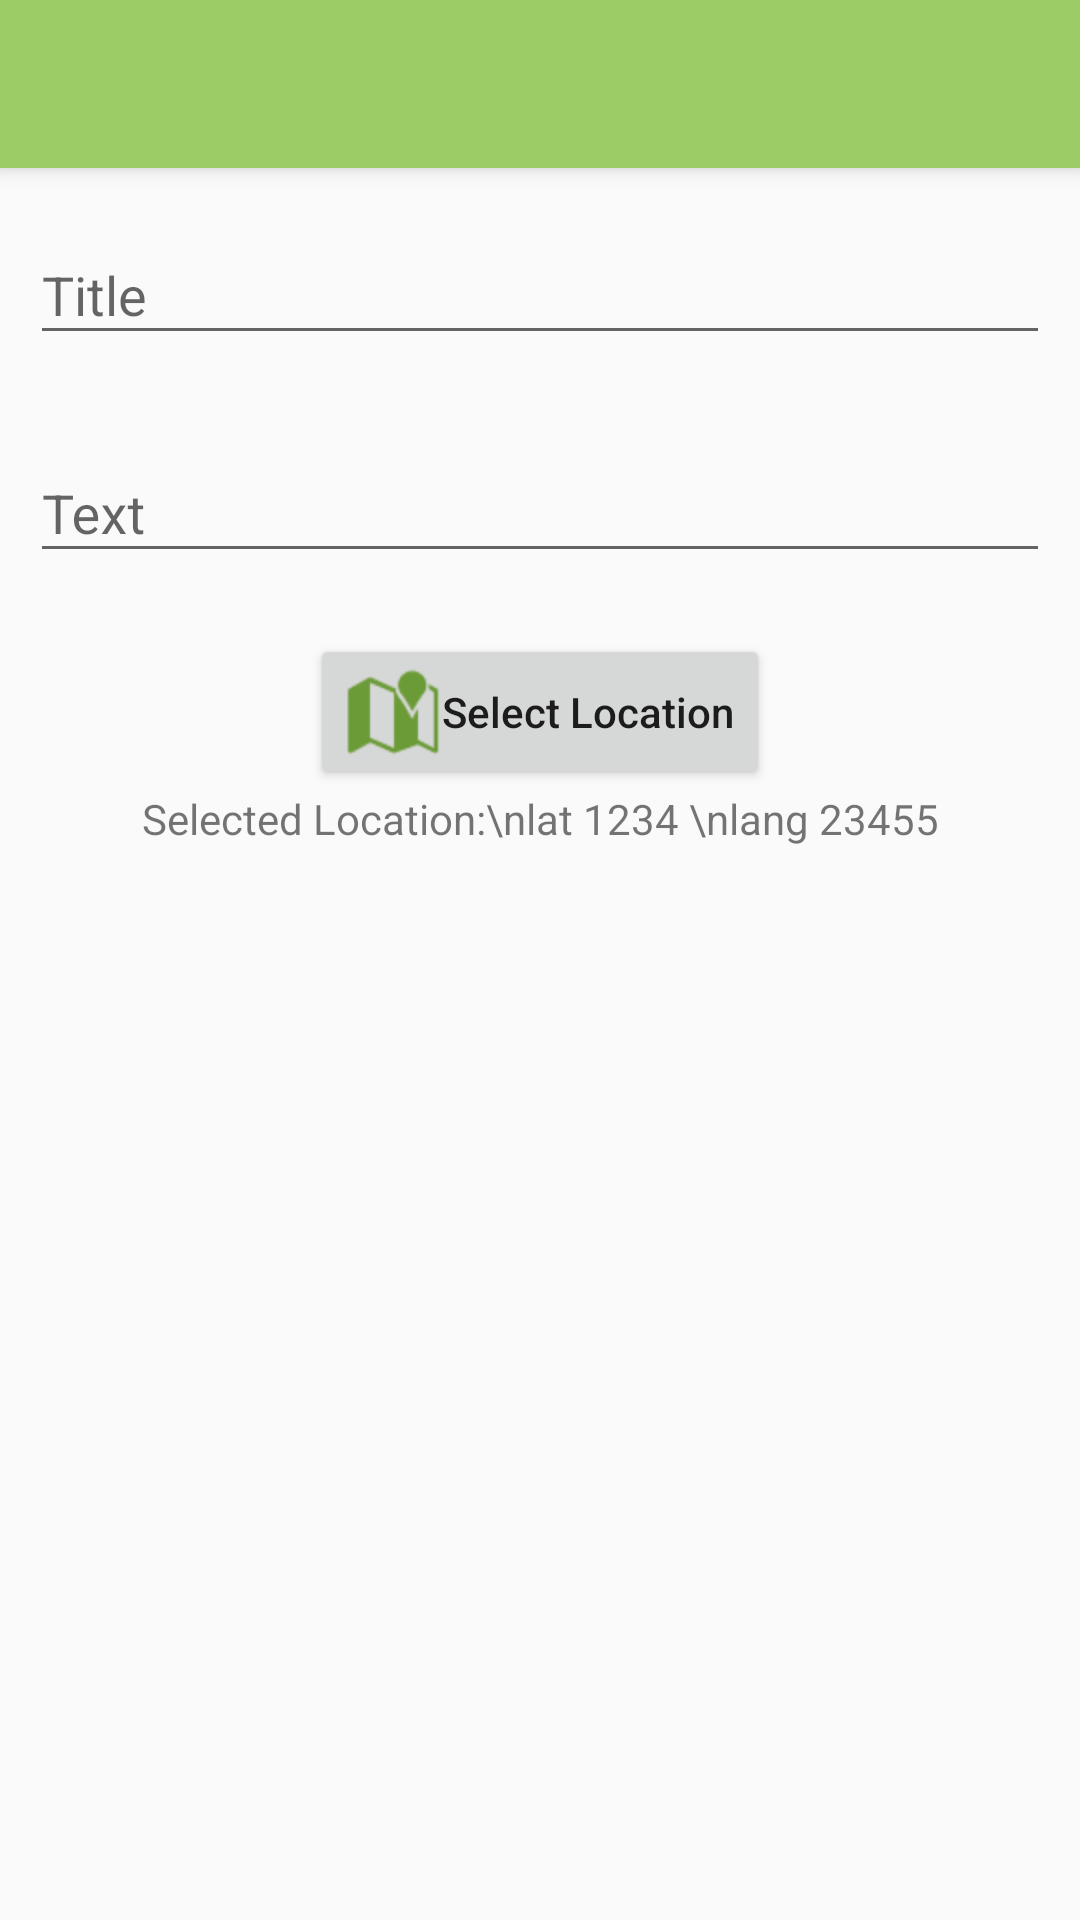

Produce the Android XML layout that renders to this screen, including the resource entries it uses.
<!-- AndroidManifest.xml: application theme AppTheme -->
<!-- res/layout/activity_create_memo.xml -->
<?xml version="1.0" encoding="utf-8"?>
<androidx.coordinatorlayout.widget.CoordinatorLayout xmlns:android="http://schemas.android.com/apk/res/android"
    xmlns:app="http://schemas.android.com/apk/res-auto"
    xmlns:tools="http://schemas.android.com/tools"
    android:layout_width="match_parent"
    android:layout_height="match_parent"
    tools:context="com.sap.codelab.view.create.CreateMemo">

    <com.google.android.material.appbar.AppBarLayout
        android:layout_width="match_parent"
        android:layout_height="wrap_content"
        android:theme="@style/AppTheme.AppBarOverlay">

        <androidx.appcompat.widget.Toolbar
            android:id="@+id/toolbar"
            android:layout_width="match_parent"
            android:layout_height="?attr/actionBarSize"
            android:background="?attr/colorPrimary"
            app:popupTheme="@style/AppTheme.PopupOverlay" />

    </com.google.android.material.appbar.AppBarLayout>

    <include android:id="@+id/content_create_memo" layout="@layout/content_create_memo" />
</androidx.coordinatorlayout.widget.CoordinatorLayout>
<!-- res/layout/content_create_memo.xml (included above) -->
<?xml version="1.0" encoding="utf-8"?>
<androidx.constraintlayout.widget.ConstraintLayout xmlns:android="http://schemas.android.com/apk/res/android"
    xmlns:app="http://schemas.android.com/apk/res-auto"
    xmlns:tools="http://schemas.android.com/tools"
    android:layout_width="match_parent"
    android:layout_height="match_parent"
    android:padding="@dimen/padding_activity"
    app:layout_behavior="@string/appbar_scrolling_view_behavior"
    tools:context="com.sap.codelab.view.create.CreateMemo"
    tools:showIn="@layout/activity_create_memo">

    <com.google.android.material.textfield.TextInputLayout
        android:id="@+id/memo_title_container"
        android:layout_width="match_parent"
        android:layout_height="wrap_content"
        app:errorEnabled="true"
        app:layout_constraintTop_toTopOf="parent">

        <com.google.android.material.textfield.TextInputEditText
            android:id="@+id/memo_title"
            android:layout_width="match_parent"
            android:layout_height="wrap_content"
            android:hint="@string/memo_title" />

    </com.google.android.material.textfield.TextInputLayout>

    <com.google.android.material.textfield.TextInputLayout
        android:id="@+id/memo_description_container"
        android:layout_width="match_parent"
        android:layout_height="wrap_content"
        app:errorEnabled="true"
        app:layout_constraintTop_toBottomOf="@id/memo_title_container">

        <com.google.android.material.textfield.TextInputEditText
            android:id="@+id/memo_description"
            android:layout_width="match_parent"
            android:layout_height="wrap_content"
            android:hint="@string/memo_text" />

    </com.google.android.material.textfield.TextInputLayout>

    <Button
        android:id="@+id/btn_location"
        android:layout_width="wrap_content"
        android:layout_height="wrap_content"
        android:layout_marginTop="@dimen/padding_m"
        android:drawableStart="@android:drawable/ic_dialog_map"
        android:drawablePadding="@dimen/padding_xs"
        android:drawableTint="@color/colorPrimaryDark"
        android:text="@string/select_location"
        android:textAllCaps="false"
        app:layout_constraintEnd_toEndOf="parent"
        app:layout_constraintStart_toStartOf="parent"
        app:layout_constraintTop_toBottomOf="@id/memo_description_container" />

    <TextView
        android:id="@+id/txt_location"
        android:layout_width="match_parent"
        android:layout_height="wrap_content"
        android:layout_marginTop="@dimen/padding_m"
        android:gravity="center"
        app:layout_constraintEnd_toEndOf="parent"
        app:layout_constraintStart_toStartOf="parent"
        app:layout_constraintTop_toBottomOf="@id/btn_location"
        tools:text="Selected Location:\nlat 1234 \nlang 23455" />


</androidx.constraintlayout.widget.ConstraintLayout>
<!-- resources referenced by this layout -->
<resources>
  <color name="colorPrimaryDark">#6b9b37</color>
  <dimen name="padding_activity">10dp</dimen>
  <string name="memo_text">Text</string>
  <string name="memo_title">Title</string>
  <string name="select_location">Select Location</string>
  <style name="AppTheme.AppBarOverlay" parent="ThemeOverlay.AppCompat.Dark.ActionBar" />
  <style name="AppTheme.PopupOverlay" parent="ThemeOverlay.AppCompat.Light" />
  <style name="AppTheme" parent="Theme.AppCompat.Light.DarkActionBar">
          
          <item name="colorPrimary">@color/colorPrimary</item>
          <item name="colorPrimaryDark">@color/colorPrimaryDark</item>
          <item name="colorAccent">@color/colorAccent</item>
      </style>
  <color name="colorPrimary">#9ccc65</color>
  <color name="colorAccent">#ff7043</color>
</resources>
